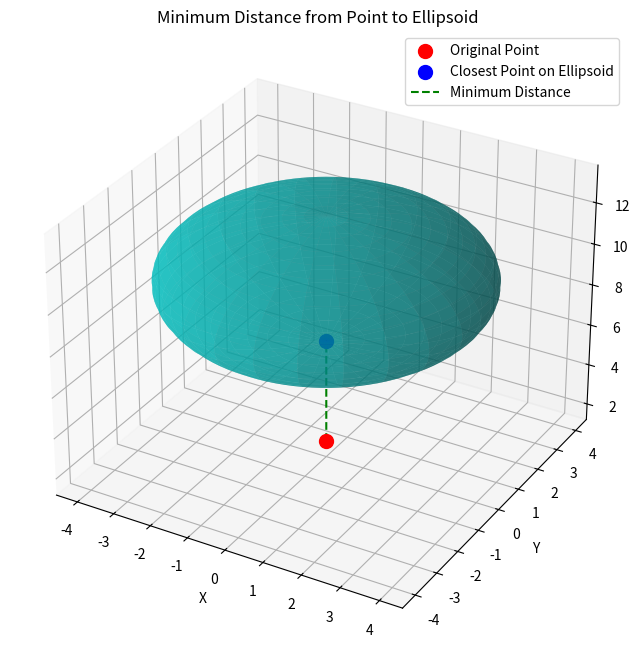

Recreate this plot in Python.
import numpy as np
import matplotlib.pyplot as plt
from mpl_toolkits.mplot3d import Axes3D

def closest_point_on_ellipsoid(center, semi_axes, point, plot=False):
    """
    Calculates the closest point on the ellipsoid, minimum distance, and pitch/roll/yaw.

    Parameters:
    center (tuple): Coordinates of the center of the ellipsoid (x_c, y_c, z_c).
    semi_axes (tuple): Semi-axes lengths of the ellipsoid (a, b, c).
    point (tuple): Coordinates of the target point (x0, y0, z0).
    plot (bool): Whether to plot the ellipsoid and points in 3D.

    Returns:
    dict: Contains closest point on the ellipsoid, minimum distance, and pitch/roll/yaw.
    """

    # Ellipsoid parameters (semi-axes lengths and center coordinates)
    a, b, c = semi_axes
    x_c, y_c, z_c = center

    # Point in 3D space (target point)
    x0, y0, z0 = point

    # Shift target point by the center of the ellipsoid
    x0_shifted, y0_shifted, z0_shifted = x0 - x_c, y0 - y_c, z0 - z_c

    # Calculate lambda (scaling factor)
    lambda_factor = np.sqrt((x0_shifted**2 / a**2) + (y0_shifted**2 / b**2) + (z0_shifted**2 / c**2))

    # Closest point on the ellipsoid
    x_min = x0_shifted / lambda_factor + x_c
    y_min = y0_shifted / lambda_factor + y_c
    z_min = z0_shifted / lambda_factor + z_c

    # Minimum distance
    min_distance = np.sqrt((x_min - x0)**2 + (y_min - y0)**2 + (z_min - z0)**2)

    # Calculate pitch, roll, yaw
    # Pitch: Rotation about the y-axis
    pitch = np.arctan2(np.sqrt((x0_shifted - x_min)**2 + (z0_shifted - z_min)**2), y0_shifted - y_min)

    # Roll: Rotation about the x-axis
    roll = np.arctan2(z_min - z_c, y_min - y_c)

    # Yaw: Rotation about the z-axis
    yaw = np.arctan2(y_min - y_c, x_min - x_c)

    # Results dictionary
    results = {
        "closest_point": (x_min, y_min, z_min),
        "min_distance": min_distance,
        "pitch": np.degrees(pitch),
        "roll": np.degrees(roll),
        "yaw": np.degrees(yaw)
    }

    if plot:
        # Create a meshgrid for the ellipsoid surface
        u = np.linspace(0, 2 * np.pi, 100)
        v = np.linspace(0, np.pi, 100)
        x_ellipsoid = x_c + a * np.outer(np.cos(u), np.sin(v))
        y_ellipsoid = y_c + b * np.outer(np.sin(u), np.sin(v))
        z_ellipsoid = z_c + c * np.outer(np.ones_like(u), np.cos(v))

        # Plotting the ellipsoid, the point, and the closest point
        fig = plt.figure(figsize=(10, 8))
        ax = fig.add_subplot(111, projection='3d')

        # Plot the ellipsoid
        ax.plot_surface(x_ellipsoid, y_ellipsoid, z_ellipsoid, color='c', alpha=0.6, rstride=4, cstride=4, edgecolor='none')

        # Plot the original point
        ax.scatter(x0, y0, z0, color='r', s=100, label='Original Point')

        # Plot the closest point on the ellipsoid
        ax.scatter(x_min, y_min, z_min, color='b', s=100, label='Closest Point on Ellipsoid')

        # Plot a line connecting the point to the ellipsoid
        ax.plot([x0, x_min], [y0, y_min], [z0, z_min], color='g', linestyle='--', label='Minimum Distance')

        # Labels and title
        ax.set_xlabel('X')
        ax.set_ylabel('Y')
        ax.set_zlabel('Z')
        ax.set_title('Minimum Distance from Point to Ellipsoid')

        # Set the aspect ratio for better visualization
        ax.set_box_aspect([a, b, c])

        # Add a legend
        ax.legend()

        plt.show()

    return results

# Example Usage:
center = (0, 0, 10)  # Center of the ellipsoid
semi_axes = (4, 4, 3)  # Semi-axes lengths (a, b, c)
target_point = (0, 0, 2)  # Target point in space
plot_3d = True  # Set to True to visualize the result

results = closest_point_on_ellipsoid(center, semi_axes, target_point, plot_3d)

# Output the results
print(f"The closest point on the ellipsoid is {results['closest_point']}")
print(f"The minimum distance from the point to the ellipsoid is {results['min_distance']:.2f}")
print(f"Pitch: {results['pitch']:.2f}°, Roll: {results['roll']:.2f}°, Yaw: {results['yaw']:.2f}°")